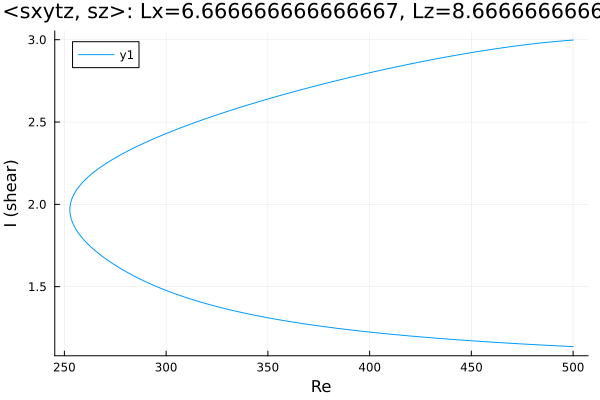

The file beside this chart, header and first rows:
Re, shear
500.0, 2.998
499.4, 2.997
498, 2.996
496.6, 2.995
495.2, 2.993
493.8, 2.992
492.4, 2.99
491, 2.989
489.5, 2.987
488.1, 2.985
486.7, 2.984
485.3, 2.982
483.9, 2.98
482.5, 2.978
481.1, 2.976
479.6, 2.974
478.2, 2.972
476.8, 2.97
475.4, 2.968
474, 2.965
472.6, 2.963
471.2, 2.961
469.7, 2.959
468.3, 2.956
466.9, 2.954
466.7, 2.953
465.3, 2.951
463.9, 2.949
463.4, 2.948
462, 2.945
460.6, 2.942
459.1, 2.94
457.7, 2.937
456.3, 2.934
454.9, 2.932
453.5, 2.929
452.1, 2.926
450.7, 2.923
449.2, 2.92
447.8, 2.917
446.4, 2.914
445, 2.911
443.6, 2.908
442.2, 2.905
440.8, 2.902
439.3, 2.899
437.9, 2.896
436.5, 2.893
435.1, 2.889
433.7, 2.886
432.3, 2.883
430.9, 2.879
430.5, 2.879
429.1, 2.875
427.7, 2.872
426.3, 2.868
424.8, 2.865
423.4, 2.861
422, 2.858
420.6, 2.854
... 364 more rows
